Image classification data set "dataset_main" (Markelowww/diplom on GitHub). Class labels (4): AMD, CSR, DME, ERM.

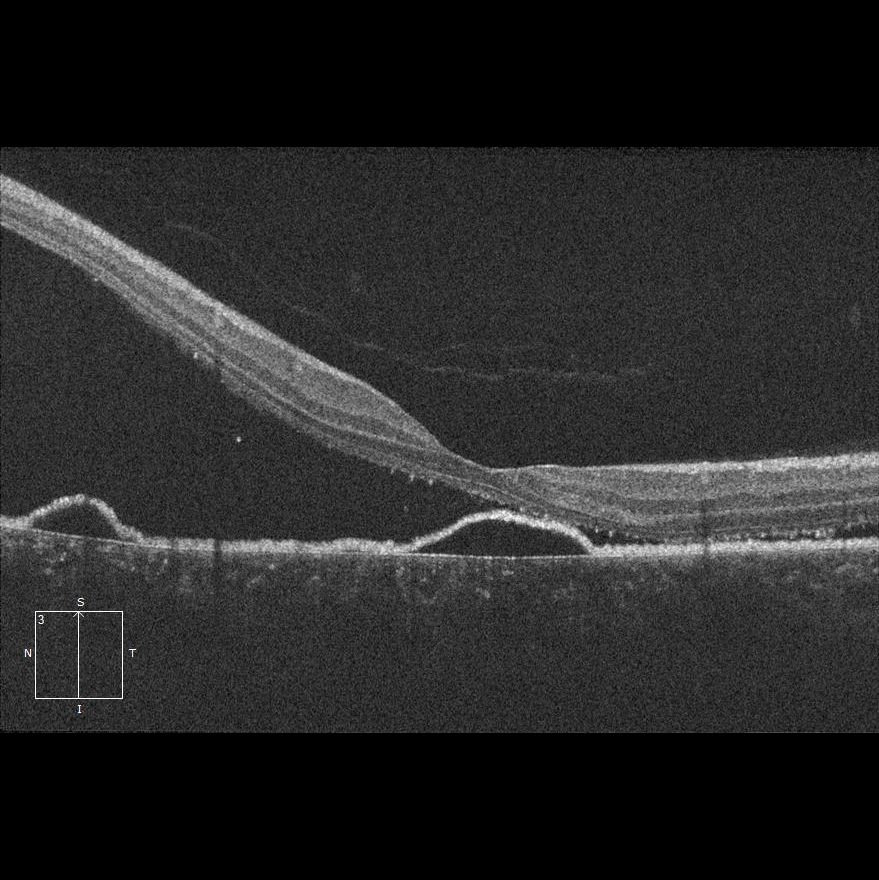
Label: CSR

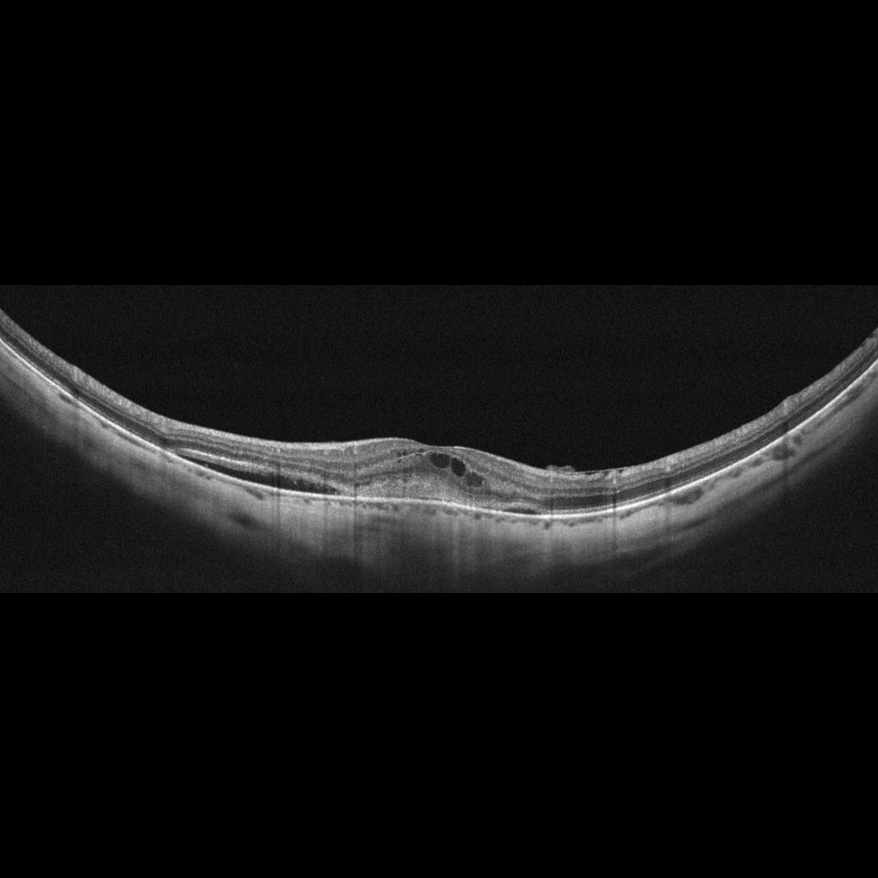
Label: AMD

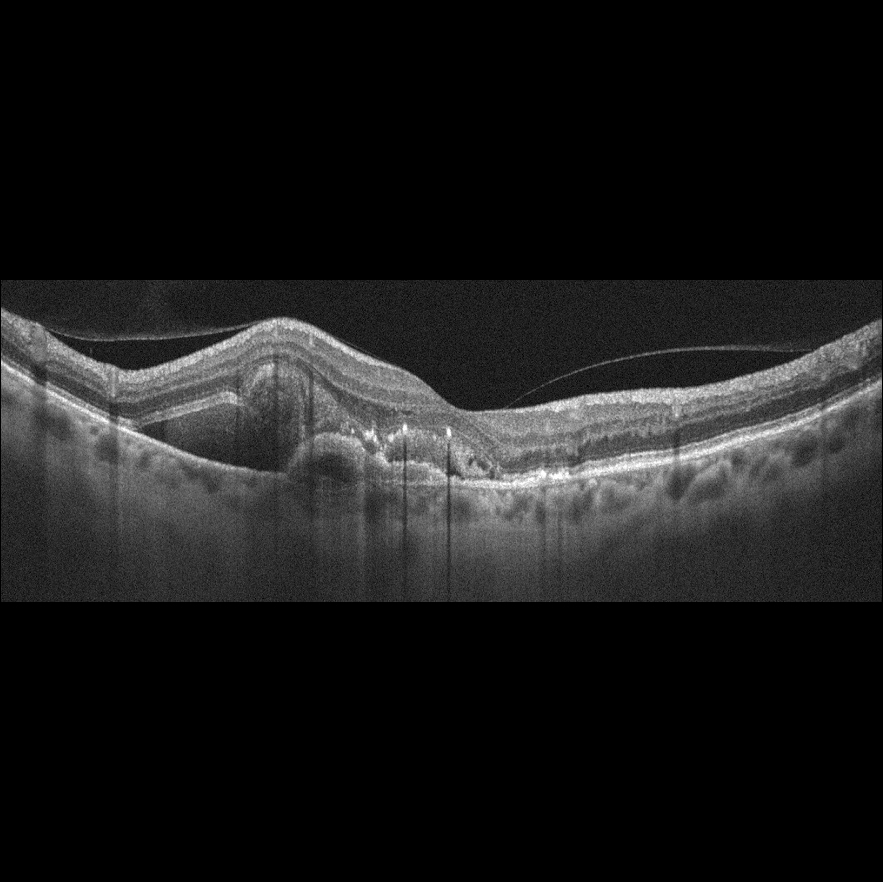
Label: AMD

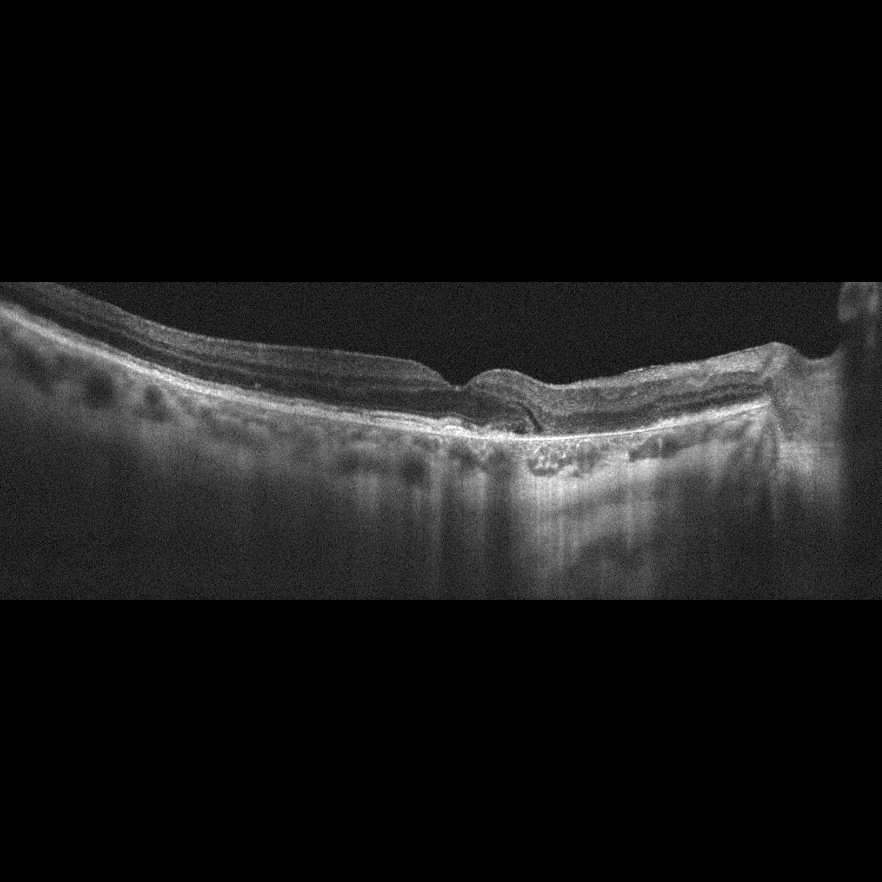
Label: AMD

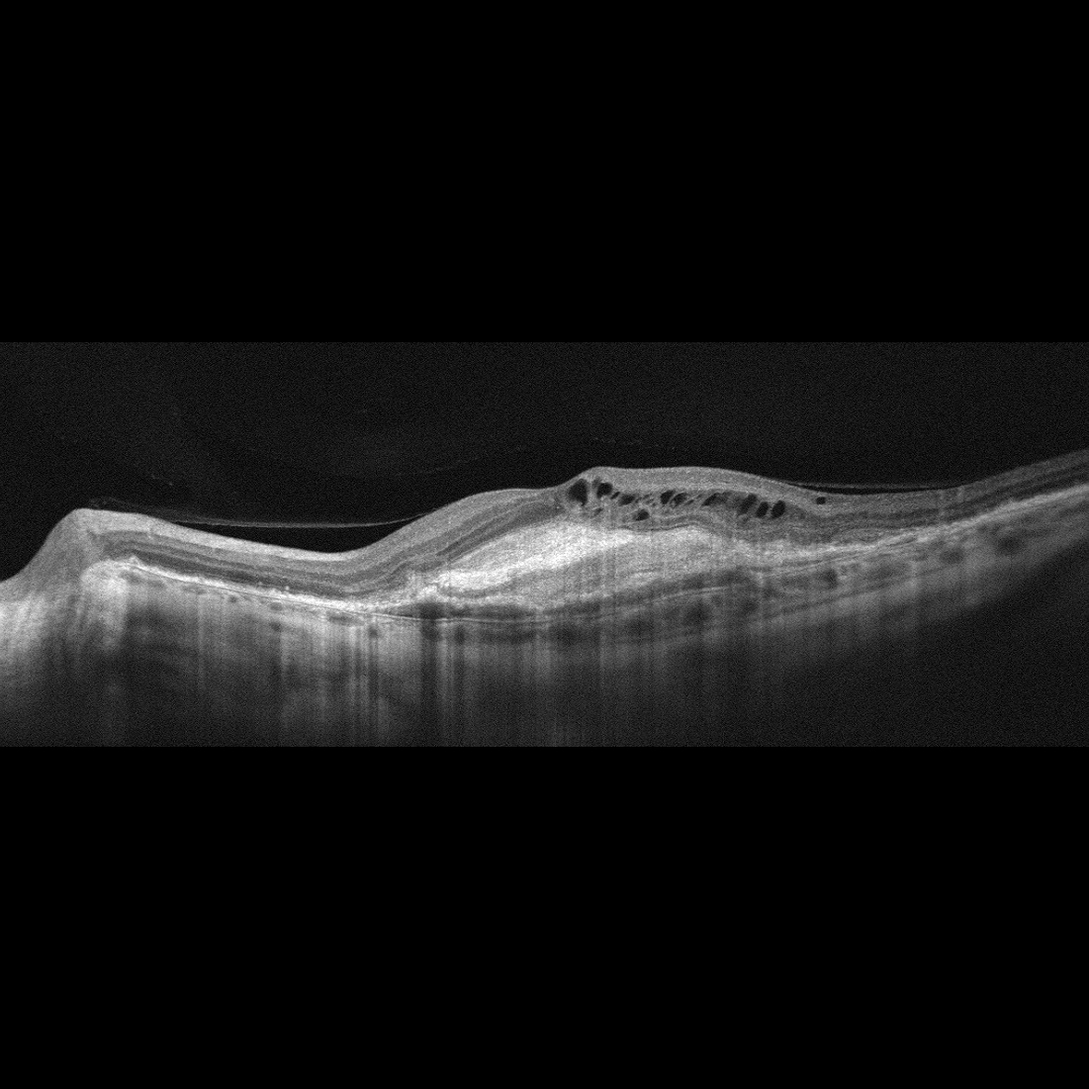
Label: AMD

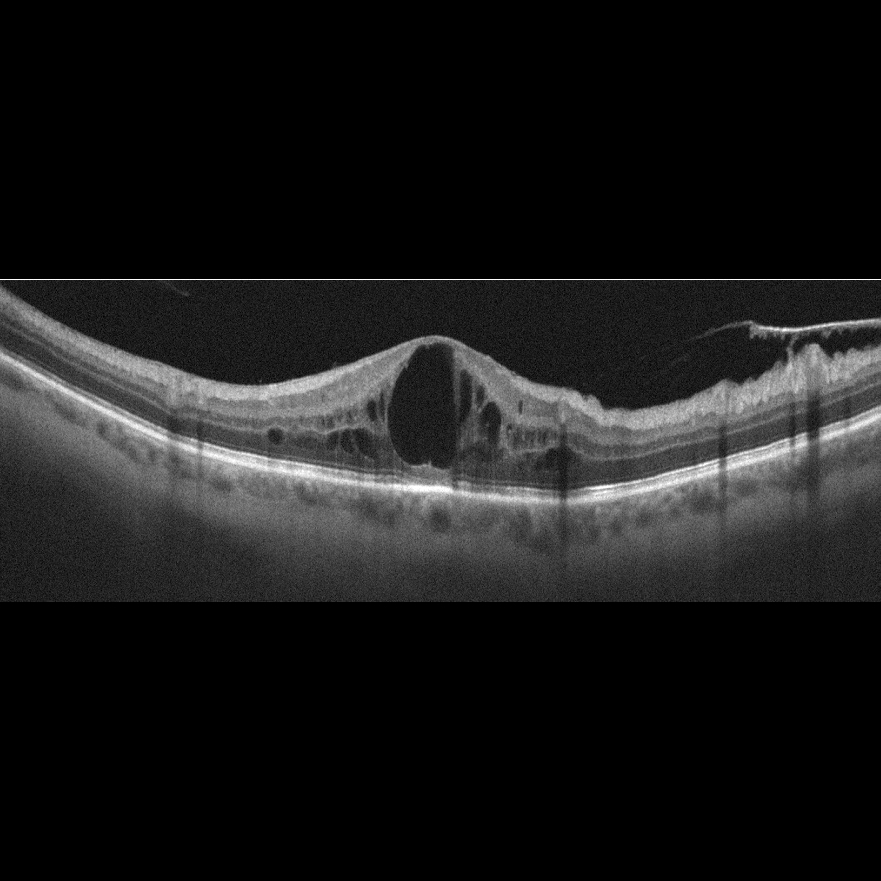
Label: DME
